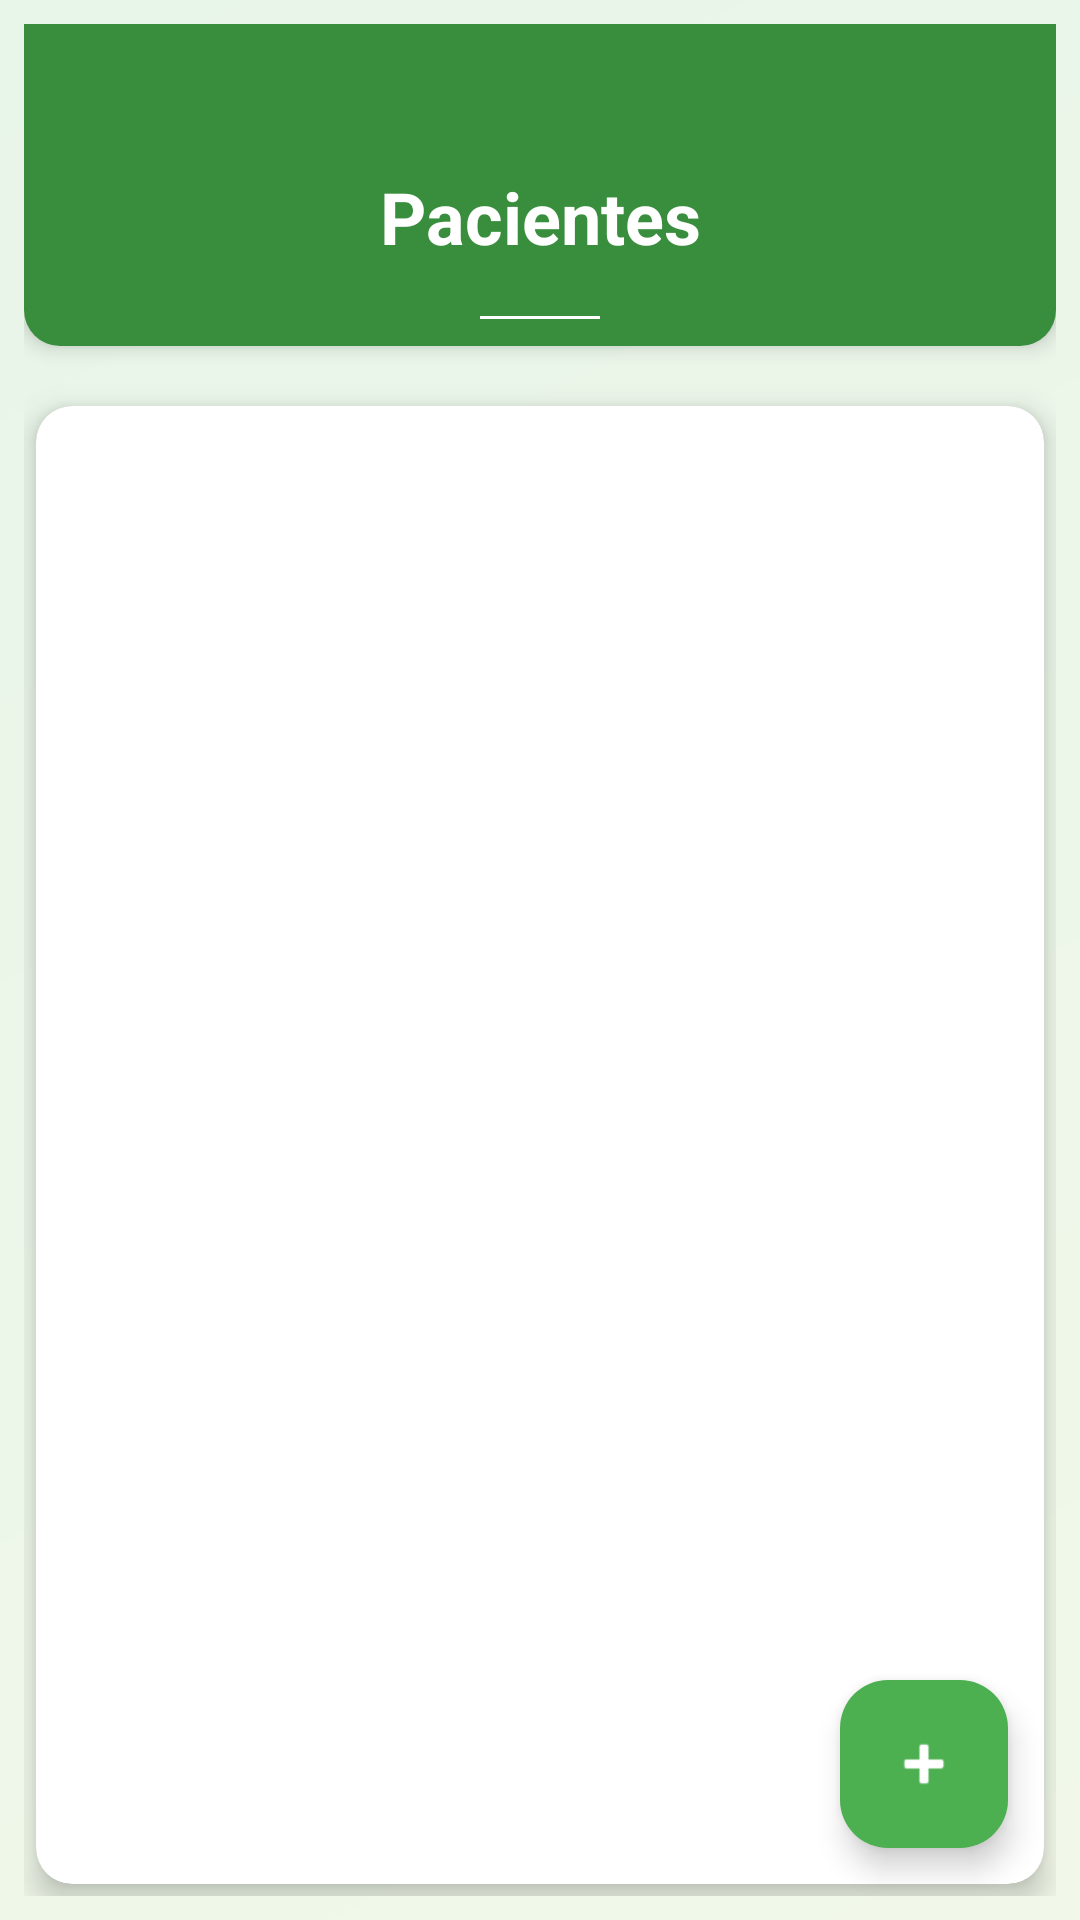

Write the Android layout XML for this screen, with the resource values it uses.
<!-- AndroidManifest.xml: application theme Theme.AppPesoIdeal -->
<!-- res/layout/activity_main.xml -->
<?xml version="1.0" encoding="utf-8"?>
<FrameLayout xmlns:android="http://schemas.android.com/apk/res/android"
    xmlns:app="http://schemas.android.com/apk/res-auto"
    xmlns:tools="http://schemas.android.com/tools"
    android:layout_width="match_parent"
    android:layout_height="match_parent"
    android:background="@drawable/background_gradient"
    android:fitsSystemWindows="true"
    tools:context=".MainActivity">

    <LinearLayout
        android:layout_width="match_parent"
        android:layout_height="match_parent"
        android:orientation="vertical"
        android:padding="8dp">

        
        <LinearLayout
            android:layout_width="match_parent"
            android:layout_height="wrap_content"
            android:orientation="vertical"
            android:background="@drawable/header_shape"
            android:elevation="4dp"
            android:layout_marginBottom="16dp"
            android:paddingTop="32dp">

            <TextView
                android:layout_width="match_parent"
                android:layout_height="wrap_content"
                android:text="Pacientes"
                android:textColor="@android:color/white"
                android:textSize="24sp"
                android:textStyle="bold"
                android:gravity="center"
                android:padding="16dp"/>

            <ImageView
                android:layout_width="40dp"
                android:layout_height="3dp"
                android:layout_gravity="center"
                android:src="@drawable/divider_white"
                android:layout_marginBottom="8dp"/>
        </LinearLayout>

        
        <androidx.cardview.widget.CardView
            android:layout_width="match_parent"
            android:layout_height="match_parent"
            app:cardCornerRadius="12dp"
            app:cardElevation="6dp"
            app:cardBackgroundColor="@android:color/white"
            android:layout_margin="4dp">

            <ListView
                android:id="@+id/listViewPacientes"
                android:layout_width="match_parent"
                android:layout_height="match_parent"
                android:divider="@android:color/transparent"
                android:dividerHeight="12dp"
                android:padding="8dp"
                android:clipToPadding="false"/>
        </androidx.cardview.widget.CardView>
    </LinearLayout>

    <com.google.android.material.floatingactionbutton.FloatingActionButton
        android:id="@+id/fabAddPaciente"
        android:layout_width="wrap_content"
        android:layout_height="wrap_content"
        android:layout_gravity="bottom|end"
        android:layout_margin="24dp"
        android:src="@android:drawable/ic_input_add"
        app:backgroundTint="@color/colorPrimary"
        app:tint="@android:color/white" />
</FrameLayout>
<!-- resources referenced by this layout -->
<resources>
  <color name="colorPrimary">#4CAF50</color>
  <!-- drawable background_gradient (drawable) -->
  <?xml version="1.0" encoding="utf-8"?>
  <shape xmlns:android="http://schemas.android.com/apk/res/android"
      android:shape="rectangle">
      <gradient
          android:startColor="#F1F8E9"
          android:endColor="#E8F5E9"
          android:angle="135"/>
  </shape>
  <!-- drawable divider_white (drawable) -->
  <?xml version="1.0" encoding="utf-8"?>
  <shape xmlns:android="http://schemas.android.com/apk/res/android"
      android:shape="rectangle">
      <size android:width="80dp" android:height="2dp"/>
      <solid android:color="@android:color/white"/>
  </shape>
  <!-- drawable header_shape (drawable) -->
  <?xml version="1.0" encoding="utf-8"?>
  <shape xmlns:android="http://schemas.android.com/apk/res/android"
      android:shape="rectangle">
      <solid android:color="@color/colorPrimaryDark"/>
      <corners android:bottomRightRadius="12dp" android:bottomLeftRadius="12dp"/>
  </shape>
  <style name="Theme.AppPesoIdeal" parent="Base.Theme.AppPesoIdeal" />
  <color name="colorPrimaryDark">#388E3C</color>
  <style name="Base.Theme.AppPesoIdeal" parent="Theme.Material3.DayNight.NoActionBar">
          
          
      </style>
</resources>
